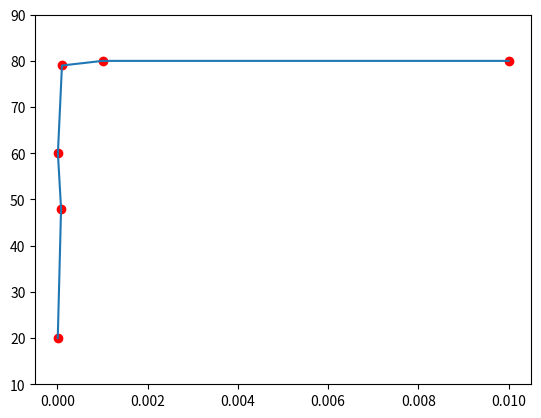

The script that saved this image:
import matplotlib.pyplot as plt 
import numpy as np
x = [7e-06,8e-05,1e-05,1e-04,1e-03,1e-02]
y = [20,48,60,79,80,80]
#plt.xticks(np.arange(11))
#plt.yticks(np.arange(11))
plt.scatter(x,y,c='r')
plt.plot(x,y)

#plt.xlim(min(x),max(x))
#plt.ylim(min(y),max(y))

ax = plt.gca()
ax.set_ylim([10,90])
#ax.set_xlim([6e-06,2e-02])
plt.show()